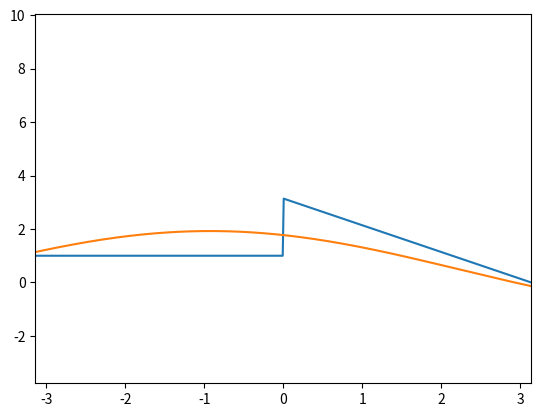

The matplotlib source for this figure:
import numpy as np
import numpy.polynomial.polynomial as npol
from numpy import cos,sin,sqrt,pi
import matplotlib.pyplot as plt
import scipy.interpolate as interpol
import scipy.linalg as la
from scipy.integrate import quad
from scipy.interpolate import CubicSpline, pade, CubicSpline

def dy_cinco(f,x0,h):
    return (f(x0-2*h)-8*f(x0-h)+8*f(x0+h)-f(x0+2*h))/(12*h)

def solucionD(A,b):
    n = len(A)
    x = np.zeros(n)
    for i in range(n-1,-1,-1):
        x[i] = b[i]/A[i,i]
    return x

def solucionUpp(A,b):
    n = len(b)
    sol = np.zeros(n)
    for i in range(n-1,-1,-1):
        suma = 0
        for j in range(i,n,1):
            suma += A[i,j]*sol[j]
        sol[i] = (b[i]-suma)/A[i,i]
    return sol

def solucionLow(A,b):
    n = len(b)
    sol = np.zeros(n)
    for i in range(n):
        suma = 0
        for j in range(i,-1,-1):
            suma += A[i,j]*sol[j]
        sol[i] = (b[i]-suma)/A[i,i]
    return sol

def cambio_filas(A,i,j):
    subs = np.copy(A[i])
    A[i] = A[j]
    A[j] = subs
    return A
    
def suma_filas(A,i,j,c):
    subs = np.copy(A[i])
    A[i] = subs + c*A[j]
    return A

def prod_fila(A,i,c):
    subs = np.copy(A[i])
    A[i] = c*subs
    return A

def pivote_parcial(a):
    indice = 0
    for i in range(len(a)):
        if abs(a[i])>abs(a[indice]):
            indice = i
    return indice

def gauss_parcial(A,b):
    n = len(A)
    for i in range(n-1):
        indice_pivote = pivote_parcial(A[i:n,i]) + i
        cambio_filas(A,indice_pivote,i)
        cambio_filas(b,indice_pivote,i)
        for j in range(i+1,n,1):
            if A[j,i] != 0:
                suma_filas(b,j,i,-A[j,i]/A[i,i])
                suma_filas(A,j,i,-A[j,i]/A[i,i])
    return solucionUpp(A,b)

def pivote_parcial_escalado(a):
    indice = 0
    for i in range(len(a)):
        if abs(a[i,0])/np.max(np.abs(a[i,::]))>abs(a[indice,0])/np.max(np.abs(a[indice,::])):
            indice = i
    return indice

def gauss_parcial_escalado(A,b):
    n = len(A)
    for i in range(n-1):
        indice_pivote = pivote_parcial_escalado(A[i:n,i:n]) + i
        cambio_filas(A,indice_pivote,i)
        cambio_filas(b,indice_pivote,i)
        for j in range(i+1,n,1):
            if A[j,i] != 0:
                suma_filas(b,j,i,-A[j,i]/A[i,i])
                suma_filas(A,j,i,-A[j,i]/A[i,i])
    return solucionUpp(A,b)

def inversa(A):
    n = len(A)
    I = np.zeros([n,n])
    for i in range(n):
        I[i,i] = 1
    for i in range(n-1):
        indice_pivote = pivote_parcial(A[i:n,i]) + i
        cambio_filas(A,indice_pivote,i)
        cambio_filas(I,indice_pivote,i)
        for j in range(i+1,n,1):
            if A[j,i] != 0:
                suma_filas(I,j,i,-A[j,i]/A[i,i])
                suma_filas(A,j,i,-A[j,i]/A[i,i])
    for i in range(n):
        prod_fila(I,i,1/A[i,i])
        prod_fila(A,i,1/A[i,i])
    for i in range(n-1,0,-1):
        for j in range(i):
            suma_filas(I,j,i,-A[j,i])
            suma_filas(A,j,i,-A[j,i])
    return I

def LU(A):
    B = np.copy([A])
    n = len(A)
    for i in range(n):
        indice_pivote = pivote_parcial(A[i:n,i]) + i
        cambio_filas(A,indice_pivote,i)
        for j in range(i+1,n):
            suma_filas(A,j,i,-A[j,i]/A[i,i])
    C = np.copy(A)
    return np.dot(B,inversa(C)),A

def iteracion_SEL(x0,B,c):
    return np.dot(B,x0) + c

def M_Jacobi(A,b):
    n = len(A)
    D = np.zeros([n,n])
    U = np.zeros([n,n])
    L = np.zeros([n,n])
    for i in range(n):
        for j in range(n):
            if i==j:
                D[i,j] = A[i,j]
            if i > j:
                L[i,j] = A[i,j]
            if i < j:
                U[i,j] = A[i,j]
    B = np.dot(inversa(D),U+L)
    return B,np.dot(inversa(D),b),max(np.abs(la.eig(B)[0]))

def M_Gauss_Seidel(A,b):
    n = len(A)
    D = np.zeros([n,n])
    U = np.zeros([n,n])
    L = np.zeros([n,n])
    for i in range(n):
        for j in range(n):
            if i==j:
                D[i,j] = A[i,j]
            if i > j:
                L[i,j] = A[i,j]
            if i < j:
                U[i,j] = A[i,j]
    B = np.dot(inversa(D-L),U)
    return B,np.dot(inversa(D-L),b),max(np.abs(la.eig(B)[0]))

def jacobi(A,b,x0,norm,error,maxi):
    B,c,re = M_Jacobi(A,b)
    if re >= 1:
        print('Error: Radio espectral mayor que uno,por tanto, el método no converge')
        return
    else:
        n = 1
        x1 = iteracion_SEL(x0,B,c)
        while n < maxi:
            if abs(la.norm(x1-x0,norm)) < error:
                break
            n += 1
            x0 = x1
            x1 = iteracion_SEL(x1,B,c)
    return x1,n,re

def gauss_seidel(A,b,x0,norm,error,maxi):
    B,c,re = M_Gauss_Seidel(A,b)
    if re >= 1:
        print('Error: Radio espectral mayor que uno,por tanto, el método no converge')
        return
    else:
        n = 1
        x1 = iteracion_SEL(x0,B,c)
        while n < maxi:
            if abs(la.norm(x1-x0,norm)) < error:
                break
            n += 1
            x0,x1 = x1,iteracion_SEL(x1,B,c)
    return x1,n,re

def busqueda_incremental(f,a,b,n):
    # f: funcion que determina la ecuación
    # a: extremo inferior del intervalo
    # b: extremo superior del intervalo
    # n: número de subintervalos
    extremos=np.linspace(a,b,n+1)
    intervalos=np.zeros((n,2))
    lista=[]
    for i in range(n):
        intervalos[i,0]=extremos[i]
        intervalos[i,1]=extremos[i+1]
        if f(extremos[i])*f(extremos[i+1])<=0:
            lista.append(i)
    return intervalos[lista,::]

def biseccion(f,a,b,tol):
    n = int(np.log2(np.abs((b-a)/tol))) + 1
    x0 = a
    x1 = b
    for i in range(n):
        if f((x1+x0)/2) == 0:
            return (x1+x0)/2
        elif f((x1+x0)/2)*f(x0) < 0:
            x1 = (x1+x0)/2
        else:
            x0 = (x1+x0)/2
    return (x1+x0)/2,n

def f2(x):
    return np.exp(-x/10)*np.cos(x)

def ceros_biseccion(f,a,b,tol):
    ceros = []
    for x in busqueda_incremental(f, a, b, int((b-a)*1000)):
        ceros.append(biseccion(f, x[0], x[1], tol))
    return  ceros

def newton_5ptos(f,p0,tol,maxiter):
    p1= p0 - f(p0)/dy_cinco(f,p0,10**(-2))
    n = 1
    while abs(p1-p0) > tol:
        n +=  1
        p0 = p1
        p1 = p0 - f(p0)/dy_cinco(f,p0,10**(-2))
    return p1,n

def ceros_newton_5ptos(f,a,b,tol,maxiter):
    ceros = []
    for x in busqueda_incremental(f, a, b, int((b-a)*1000)):
        ceros.append(newton_5ptos(f, (x[0]+x[1])/2,tol,maxiter))
    return  ceros

def secante(f,p0,p1,tol,maxiter):
    p2= p1 - f(p1)*((p1-p0)/(f(p1)-f(p0)))
    n = 1
    while abs(p2-p1) > tol:
        n +=  1
        p0 = p1
        p1 = p2
        p2 = p1 - f(p1)*((p1-p0)/(f(p1)-f(p0)))
    return p2,n

def ceros_secante(f,a,b,tol,maxiter):
    ceros = []
    for x in busqueda_incremental(f, a, b, int((b-a)*1000)):
        ceros.append(secante(f, x[0],x[1],tol,maxiter))
    return  ceros

def regula_falsi(f,p0,p1,tol,maxiter):
    p2= p1 - f(p1)*((p1-p0)/(f(p1)-f(p0)))
    p3 = p2 - f(p2)*((p2-p1)/(f(p2)-f(p1)))
    n = 1
    while abs(p2-p1) > tol:
        n +=  1
        p0 = p1
        p1 = p2
        p2 = p3
        if f(p2)*f(p1) < 0:
             p3 = p2 - f(p2)*((p2-p1)/(f(p2)-f(p1)))
        else:
             p3 = p2 - f(p2)*((p2-p0)/(f(p2)-f(p0)))   
    return p2,n

def ceros_regula_falsi(f,a,b,tol,maxiter):
    ceros = []
    for x in busqueda_incremental(f, a, b, int((b-a)*1000)):
        ceros.append(regula_falsi(f, x[0],x[1],tol,maxiter))
    return  ceros

def punto_fijo_sist(G,p0,tol,maxiter):
    p1 = G(p0)
    n = 1
    while la.norm(np.array(p0)-np.array(p1))>=tol and n < maxiter:
        p0,p1 = p1,G(p1)
        n += 1
    return p1,n

def newton_sist(F,JF,p0,tol,maxiter):
    p1 = la.solve(JF(p0),-F(p0)) + p0 
    n = 1
    while la.norm(p0-p1)>=tol and n < maxiter:
        p0,p1 = p1,la.solve(JF(p1),-F(p1)) + p1
        n += 1
    return p1,n

def JF_approx1(F,p0,h):
    n = len(p0)
    JFa = np.zeros((n,n))
    for i in range(n):
        v = np.eye(n)[i]
        JFa[:,i] = (F(p0+h*v)-F(p0))/(h)
    return JFa

def JF_approx2(F,p0,h):
    n = len(p0)
    JFa = np.zeros((n,n))
    for i in range(n):
        v = np.eye(n)[i]
        JFa[:,i] = (F(p0-2*h*v)-8*F(p0-h*v)+8*F(p0+h*v)-F(p0+2*h*v))/(12*h)
    return JFa

def newton_approx1(F,p0,tol,maxiter):
    p1 = la.solve(JF_approx1(F,p0,0.01),-F(p0)) + p0 
    n = 1
    while la.norm(p0-p1)>=tol and n < maxiter:
        p0,p1 = p1,la.solve(JF_approx1(F,p1,0.01),-F(p1)) + p1
        n += 1
    return p1,n
    
def newton_approx2(F,p0,tol,maxiter):
    p1 = la.solve(JF_approx2(F,p0,0.01),-F(p0)) + p0 
    n = 1
    while la.norm(p0-p1)>=tol and n < maxiter:
        p0,p1 = p1,la.solve(JF_approx2(F,p1,0.01),-F(p1)) + p1
        n += 1
    return p1,n

def euler(f,a,b,n,y0):
    t = np.zeros(n+1)
    y = np.zeros(n+1)
    y[0],t[0],h = y0,a,(b-a)/n
    for i in range(n):
        t[i+1] = t[i] + h
        y[i+1] = y[i] + h*f(t[i+1],y[i])
    return t, y

def printm(matriz):      # Imprime una matriz A separada por espacios
    np.set_printoptions(sign=' ',suppress=True,floatmode='maxprec_equal')
    print(matriz)
    #print('\n'.join(['\t'.join([str(elemento) for elemento in fila]) for fila in matriz]))
    print()

"""
x = np.array([1,2,3,4])
y = np.array([0.5,4,2,0.7])

'''
#calcular el spline
S = CubicSpline(x,y)

#mostrar valores
S(-4,5)'''
S_Natural = CubicSpline(x,y,bc_type = 'natural')
S_Frontera = CubicSpline(x,y,bc_type = ((1, 0.3), (1, -0.3)))  #primera derivada igual a 0.3 para el punto ptimero , primera
            #derivada es -0.3 para el punto más alejado
"""

def dif_divididas(x,y):
    n = len(x)-1
    A = np.zeros((n+1,n+1))
    A[:,0] = y
    for j in range(1,n+1):
        for i in range(n-j+1):
            A[i,j] = (A[i+1][j-1]-A[i][j-1])/(x[i+j]-x[i])
    return A

def PolNewton(x,y):
    dif = dif_divididas(x,y)[0,:]
    pol = np.zeros(len(x))
    for i in range(len(x)):
        pol = np.polyadd(pol,dif[i]*npol.polyfromroots(x[:i])[::-1])
    return pol

def PolLagrange(x,y):
    return np.linalg.solve(np.vander(x), y)

def PolLagrange2(x,y):
    return np.dot(np.linalg.inv(np.vander(x)), y)

def aproximante(fun,a,b,grado,type='a',plot=False,showPol=False,showErr=False):
    def chebysevAB(fun,a,b,grado,plot=False,showPol=False,showErr=False):
        poly,coef = [],[]
        def wChT(x,a,b): # Función peso llevada al intervalo [a,b]
            return 1/(1-(-1+(2*(x-a))/(b-a))**2)**(0.5)
        def BaseChebysev(n): # Calcula la base ortogonalizada de grado n
            if n == 0:
                return np.array([1.])
            else:
                T = [np.array([1.]),np.array([1.,0])]  
                while len(T) < n+1:
                    T.append(np.polysub(np.polymul(np.array([2.,0]),T[-1]),T[-2]))
                return np.array(T,dtype=object)[n]
        def printCheb(fun,a,b,grado,poli): # Imprime el polinomio con la función
            x = np.linspace(a,b)
            plt.figure()
            plt.plot(x,fun(x),x,np.polyval(poli,x))
            plt.legend(('Función','Aprox. Chebysev {}'.format(grado)),loc = 'best')
            plt.xlabel('Abscisas')
            plt.ylabel('Ordenadas')
            plt.grid()
        def errorCh(f,P,a,b):
            def wChT(x,a,b): # Función peso llevada al intervalo [a,b]
                return 1/(1-(-1+(2*(x-a))/(b-a))**2)**(0.5)
            return np.sqrt(quad(lambda x: wChT(x,a,b)*(f(x) - np.polyval(P,x))**2,a,b)[0])

        for i in range(grado+1):
            poly.append(npol.polyfromroots(a+((np.roots(BaseChebysev(i))+1)*(b-a))/2)[::-1])
            coef.append(quad(lambda t:fun(t)*wChT(t,a,b)*np.polyval(poly[i],t),a,b)[0]/quad(lambda t:wChT(t,a,b)*np.polyval(poly[i],t)**2,a,b)[0])

        polinomio = np.array([0])
        for i in range (grado+1):
            polinomio = np.polyadd(coef[i]*poly[i],polinomio)
        if plot:
            printCheb(fun,a,b,grado,polinomio)
        if showPol:
            print('Polinomio aproximante de Chebysev de grado {}:'.format(grado))
            print(np.poly1d(polinomio),'\n')
        if showErr:
            print('Error obteniendo la norma inducida por el correspondiente error de ||f-p||:',errorCh(fun,polinomio,a,b))
        return polinomio

    def legendreAB(fun,a,b,grado,plot=False,showPol=False):
        poly,coef = [],[]
        # La función peso será siempre 1 para cualquier intervalo [a,b]
        def BaseLegendre(n): # Calcula la base ortogonalizada de grado n
            if n == 0:
                return np.array([1])
            if n == 1:
                return np.array([1,0])
            return np.polyadd(((2*(n-1)+1)/(n))*np.polymul(np.array([1,0]),BaseLegendre(n-1)),(-(n-1))/(n)*BaseLegendre(n-2))
        def printLeg(fun,a,b,grado,poli): # Imprime el polinomio con la función
            x = np.linspace(a,b)
            plt.figure()
            plt.plot(x,fun(x),x,np.polyval(poli,x))
            plt.legend(('Función','Aprox. Legendre {}'.format(grado)),loc = 'best')
            plt.xlabel('Abscisas')
            plt.ylabel('Ordenadas')
            plt.grid()

        for i in range(grado+1):
            poly.append(npol.polyfromroots(a+((np.roots(BaseLegendre(i))+1)*(b-a))/2)[::-1])
            coef.append(quad(lambda t:fun(t)*np.polyval(poly[i],t),a,b)[0]/quad(lambda t:np.polyval(poly[i],t)**2,a,b)[0])

        polinomio = np.array([0])
        for i in range (grado+1):
            polinomio = np.polyadd(coef[i]*poly[i],polinomio)

        if plot:
            printLeg(fun,a,b,grado,polinomio)
        if showPol:
            print('Polinomio aproximante de Legendre de grado {}:'.format(grado))
            print(np.poly1d(polinomio),'\n')
        return polinomio

    if type == 'a':
        ans = [chebysevAB(fun,a,b,grado,plot,showPol),legendreAB(fun,a,b,grado,plot,showPol)]
    elif type == 'c':
        ans = chebysevAB(fun,a,b,grado,plot,showPol)
    elif type == 'l':
        ans = legendreAB(fun,a,b,grado,plot,showPol)

    return ans

def modelo_discreto_general(x,y,m):
    sol = []
    base = [np.array([1.]+i*[0]) for i in range(m+1)]

    for i in range(m+1):
        sol.append(np.zeros(m+1))
    np.array(sol)

    for i in range(len(sol)):
        for j in range(len(sol[0])):
            sol[i][j] = np.dot(np.polyval(base[j],x),np.polyval(base[i],x))

    terms = np.zeros(m+1)
    for i in range(m+1):
        terms[i] = np.dot(y,np.polyval(base[i],x))

    return np.linalg.solve(sol,terms)[::-1]

def fourier(fun,x,l,n): #(funcion,x,periodo(=2l),orden)
    def a(fun,x,l,k):
        return np.cos(k*np.pi*x/l)*1/l*quad(lambda x: fun(x)*np.cos(k*np.pi*x/l), -l, l)[0]
    def b(fun,x,l,k):
        return np.sin(k*np.pi*x/l)*1/l*quad(lambda x: fun(x)*np.sin(k*np.pi*x/l), -l, l)[0]
    
    ans = 1/(2*l)*quad(fun,-l,l)[0]
    for i in range(1,n):
        ans += a(fun,x,l,i)
    for i in range(1,n-1):
        ans += b(fun,x,l,i)
    return ans

def g(x):
    if -2*pi < x < 0:
        return 1
    else:
        return pi-x

g = np.vectorize(g)
grado = 3
xa = np.linspace(-2*pi,2*pi,1000)
plt.figure()
plt.plot(xa,g(xa),label='función')
plt.plot(xa,fourier(g,xa,2*pi,grado))
plt.xlim(-pi,pi)
plt.show()

#------------------------------------------------------------------------------

"""
N = np.array([0,1/np.math.factorial(1),0,-1/np.math.factorial(3),0,1/np.math.factorial(5),0])

p, q = pade(N,3,3)

print(p,q)

def fpade(x):
    return p(x)/q(x)

xc = np.linspace(-np.pi,np.pi)

plt.figure()
plt.plot(xc,np.sin(xc),label='Función')
plt.plot(xc,fpade(xc),label='Pade')
"""

def dy_tres(f,x0,h):
    return (f(x0+h)-f(x0-h))/(2.*h)
def dy_tres_discreto(x,y):
    h=abs(x[1]-x[0])
    return (y[2]-y[0])/(2.*h)

def dy_cinco(f,x0,h):
    return (f(x0-2.*h)-8.*f(x0-h)+8.*f(x0+h)-f(x0+2.*h))/(12.*h)
def dy_cinco_discreto(x,y):
    h = abs(x[4]-x[0])/5
    return (y[0]-8.*y[1]+8.*y[3]-y[4])/(12.*h)

def simpson_cerrado(f,a,b):
    h = abs(b-a)/2
    return h*(f(a)+4*f((a+b)/2)+f(b))/3
def simpson_cerrado_discreto(x,y):
    h = abs(x[0]-x[1])
    return h*(y[0]+4*y[1]+y[2])/3

def simpson_abierto(f,a,b):
    h = abs(b-a)/4
    return 4*h(2*f(a)-f((a+b)/2)+2*f(b))/3
def simpson_abierto_discreto(x,y):
    h = abs(x[0]-x[1])
    return 4*h(2*y[0]-y[1]+2*y[2])/3

def simpson38_cerrado(f,a,b):
    h = abs(b-a)/3
    return 3*h*(f(a)+3*f((a+b)/3)+3*f((2*(a+b))/3)+f(b))/8
def simpson38_cerrado_discreto(x,y):
    h = abs(x[0]-x[1])
    return 3*h*(y[0]+3*y[1]+3*y[2]+y[3])/8

def simspon38_abierto(f,a,b):
    h = abs(b-1)/5
    return  5*h*(11*f(a)+f((a+b)/3)+f((2*(a+b))/3)+11*f(b))/24
def simpson38_abierto_discreto(x,y):
    h = abs(x[0]-x[1])
    return 5*h*(11*y[0]+y[1]+y[2]+11*y[3])/24

def trapecio_compuesto(f,a,b,n):
    xi = np.linspace(a,b,n+1)
    suma = 0.
    for i in range(n):
        suma += trapecio_cerrado(f,xi[i],xi[i+1])     
    return suma

def simpson_compuesto_cerrado(f,a,b,n):
    xi = np.linspace(a,b,n+1)
    suma = 0.
    for i in range(n):
        suma += simpson_cerrado(f,xi[i],xi[i+1])     
    return suma
def simspon_compuesto_abierto(f,a,b,n): #?
    xi = np.linspace(a,b,n+1)
    suma = 0
    for i in range(n):
        suma += simpson_abierto(f,xi[i],xi[i+1])
    return suma 

def trapecio_cerrado_discreto(x,y):
    h=x[1]-x[0]
    return h*(y[0]+y[1])/2.